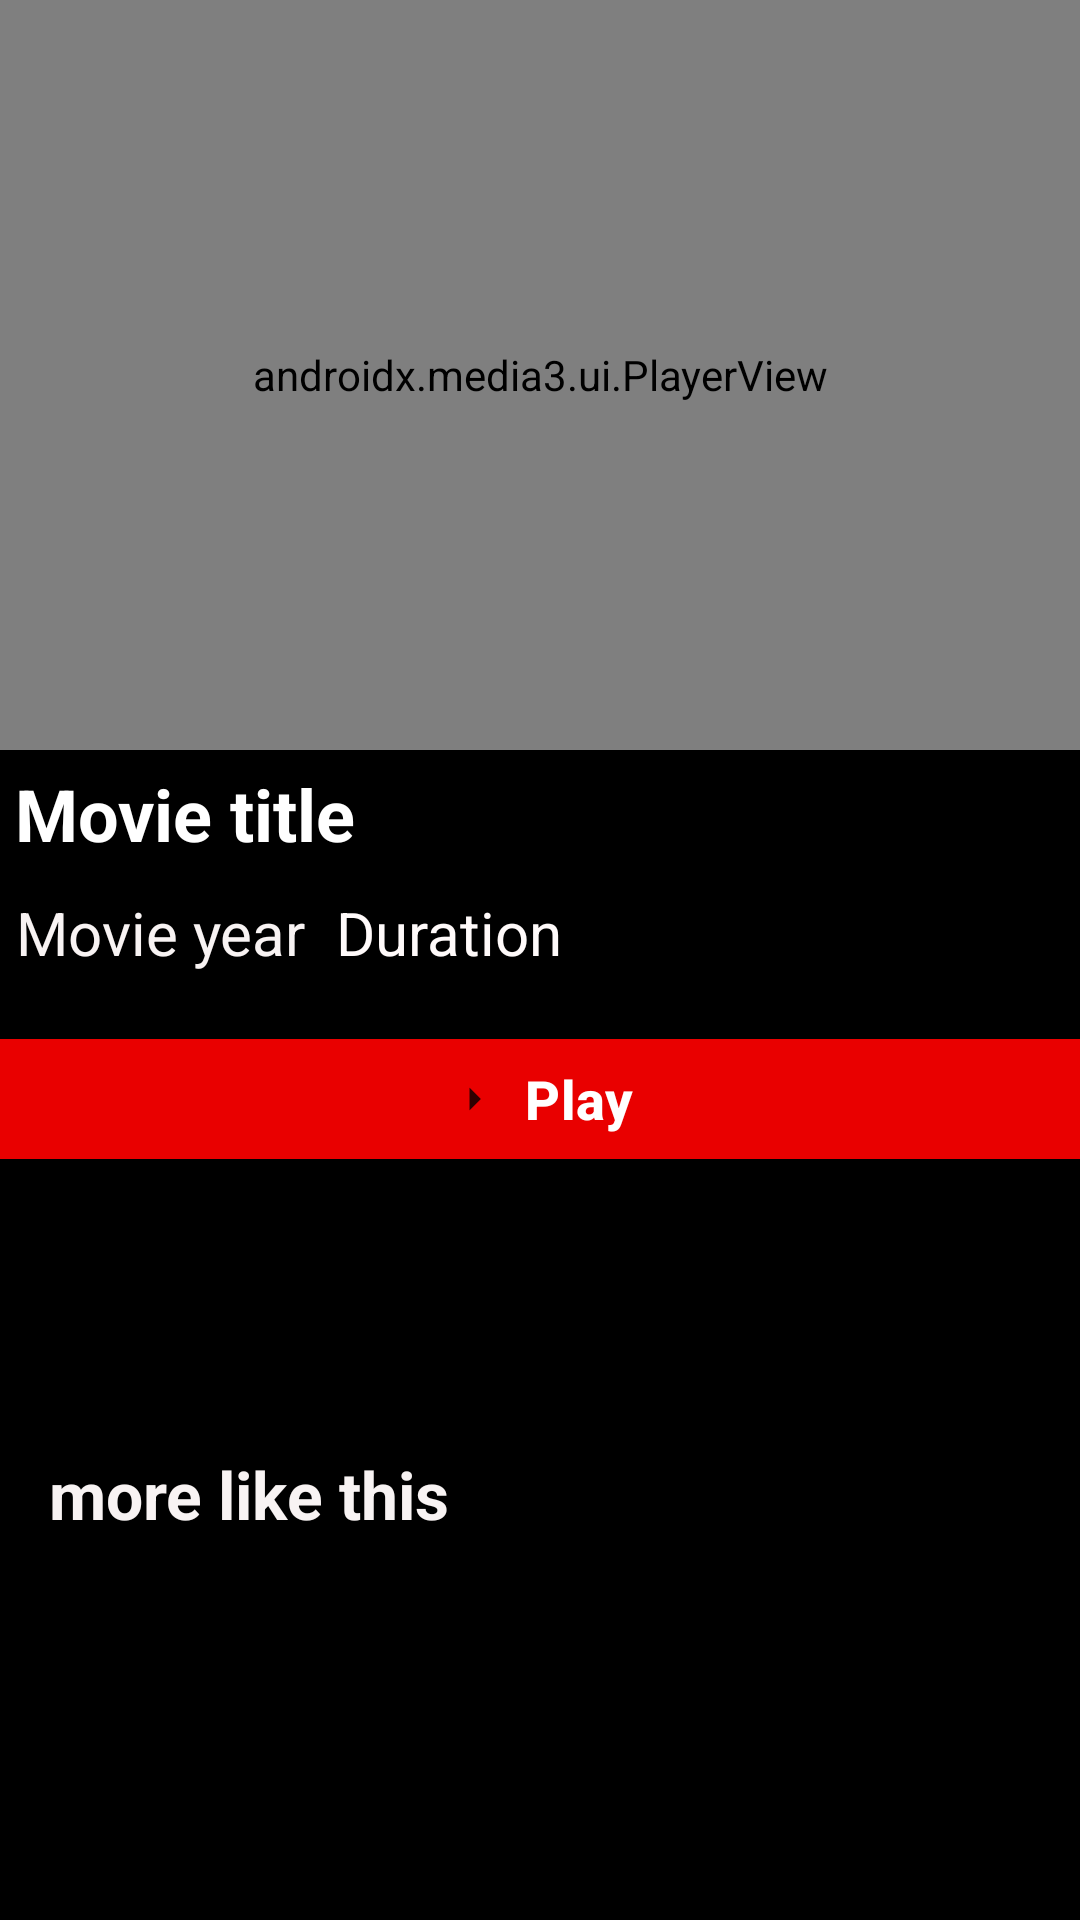

Write the Android layout XML for this screen, with the resource values it uses.
<!-- AndroidManifest.xml: application theme Theme.AndroidApp -->
<!-- res/layout/activity_movie.xml -->
<?xml version="1.0" encoding="utf-8"?>
<androidx.constraintlayout.widget.ConstraintLayout xmlns:android="http://schemas.android.com/apk/res/android"
    xmlns:app="http://schemas.android.com/apk/res-auto"
    xmlns:tools="http://schemas.android.com/tools"
    android:id="@+id/main"
    android:layout_width="match_parent"
    android:layout_height="match_parent"
    android:background="#ffffff"
    tools:context=".activities.MovieActivity">

    <androidx.media3.ui.PlayerView
        android:id="@+id/moviePlayer"
        android:layout_width="match_parent"
        android:layout_height="250dp"
        app:layout_constraintBottom_toBottomOf="parent"
        app:layout_constraintHorizontal_bias="0.0"
        app:layout_constraintLeft_toLeftOf="parent"
        app:layout_constraintRight_toRightOf="parent"
        app:layout_constraintTop_toTopOf="parent"
        app:layout_constraintVertical_bias="0.0"
        app:resize_mode="fit" />

    <androidx.core.widget.NestedScrollView
        android:id="@+id/nestedScrollView"
        android:layout_width="match_parent"
        android:layout_height="wrap_content"
        android:layout_marginTop="250dp"
        app:layout_constraintBottom_toBottomOf="@id/moviePlayer"
        app:layout_constraintHorizontal_bias="0.0"
        app:layout_constraintLeft_toLeftOf="parent"
        app:layout_constraintRight_toRightOf="parent"
        app:layout_constraintTop_toTopOf="parent"
        app:layout_constraintVertical_bias="0.0">

        <LinearLayout
            android:layout_width="match_parent"
            android:layout_height="wrap_content"
            android:background="@color/black"
            android:orientation="vertical">


            <TextView
                android:id="@+id/movieTitle"
                android:layout_width="wrap_content"
                android:layout_height="wrap_content"
                android:padding="5dp"
                android:text="@string/movie_title"
                android:textColor="@color/white"
                android:textSize="24sp"
                android:textStyle="bold"
                app:layout_constraintEnd_toEndOf="parent"
                app:layout_constraintHorizontal_bias="0.498"
                app:layout_constraintStart_toStartOf="parent"
                app:layout_constraintTop_toBottomOf="@id/moviePlayer" />

            <LinearLayout
                android:layout_width="match_parent"
                android:layout_height="wrap_content"
                android:orientation="horizontal">

                <TextView
                    android:id="@+id/year"
                    android:layout_width="wrap_content"
                    android:layout_height="40dp"
                    android:gravity="center"
                    android:padding="5dp"
                    android:text="@string/movie_year"
                    android:textColor="#F8F3F3"
                    android:textSize="20sp"
                    app:layout_constraintEnd_toStartOf="@+id/movieTime" />














                <TextView
                    android:id="@+id/movieTime"
                    android:layout_width="wrap_content"
                    android:layout_height="40dp"
                    android:gravity="center"
                    android:padding="5dp"
                    android:text="@string/movie_time"
                    android:textColor="#FFFAFA"
                    android:textSize="20sp"
                    app:layout_constraintStart_toEndOf="@+id/year"
                    app:layout_constraintTop_toBottomOf="@id/movieTitle" />

            </LinearLayout>

            <com.google.android.material.button.MaterialButton
                android:id="@+id/btnPlay"
                android:layout_width="411dp"
                android:layout_height="wrap_content"
                android:layout_gravity="center"
                android:backgroundTint="#E90000"
                android:gravity="center"
                android:text="@string/movie_play"
                android:textColor="@color/white"
                android:textSize="18sp"
                android:textStyle="bold"
                app:cornerRadius="9dp"
                app:icon="@drawable/ic_play"
                app:iconGravity="textStart"
                app:iconPadding="8dp"
                app:iconTint="@color/black"
                app:layout_constraintBottom_toBottomOf="@+id/movieDescription"
                app:layout_constraintEnd_toEndOf="parent"
                app:layout_constraintStart_toStartOf="parent"
                app:layout_constraintTop_toBottomOf="@+id/movieTime"
                app:layout_constraintVertical_bias="0.85"
                app:rippleColor="?android:attr/colorControlHighlight"
                android:layout_marginTop="10dp"/>


            <TextView
                android:id="@+id/movieDescription"
                android:layout_width="match_parent"
                android:layout_height="65dp"
                android:padding="10dp"
                android:textColor="#FAF5F5"
                android:textSize="17sp"
                app:layout_constraintEnd_toEndOf="parent"
                app:layout_constraintHorizontal_bias="0.0"
                app:layout_constraintStart_toStartOf="parent"
                app:layout_constraintTop_toBottomOf="@id/btnPlay" />

            <TextView
                android:id="@+id/recommendedTitle"
                android:layout_width="wrap_content"
                android:layout_height="wrap_content"
                android:layout_marginTop="12dp"
                android:background="@color/black"
                android:gravity="center"
                android:padding="16dp"
                android:text="@string/more_like_this"
                android:textColor="#F8F3F3"
                android:textSize="22sp"
                android:textStyle="bold"
                app:layout_constraintEnd_toEndOf="parent"
                app:layout_constraintStart_toStartOf="parent"
                app:layout_constraintTop_toBottomOf="@id/movieDescription" />

            <androidx.recyclerview.widget.RecyclerView
                android:id="@+id/recyclerViewRecommended"
                android:layout_width="match_parent"
                android:layout_height="274dp"
                android:layout_marginTop="4dp"
                android:scaleType="centerCrop"
                app:layout_constraintEnd_toEndOf="parent"
                app:layout_constraintStart_toStartOf="parent"
                app:layout_constraintTop_toBottomOf="@id/recommendedTitle" />

        </LinearLayout>

    </androidx.core.widget.NestedScrollView>

</androidx.constraintlayout.widget.ConstraintLayout>
<!-- resources referenced by this layout -->
<resources>
  <color name="black">#FF000000</color>
  <color name="white">#FFFFFFFF</color>
  <!-- drawable ic_play (drawable-anydpi) -->
  <vector xmlns:android="http://schemas.android.com/apk/res/android"
      android:width="24dp"
      android:height="24dp"
      android:viewportWidth="24"
      android:viewportHeight="24"
      android:tint="#FFFFFF"
      android:alpha="0.8"
      android:autoMirrored="true">
    <path
        android:fillColor="@android:color/white"
        android:pathData="M10,17l5,-5 -5,-5v10z"/>
  </vector>
  <string name="age">Age</string>
  <string name="more_like_this">more like this</string>
  <string name="movie_play">Play</string>
  <string name="movie_time">Duration\n</string>
  <string name="movie_title">Movie title</string>
  <string name="movie_year">Movie year\n</string>
  <style name="Theme.AndroidApp" parent="Base.Theme.AndroidApp" />
  <style name="Base.Theme.AndroidApp" parent="Theme.Material3.DayNight.NoActionBar">
          
          
      </style>
</resources>
